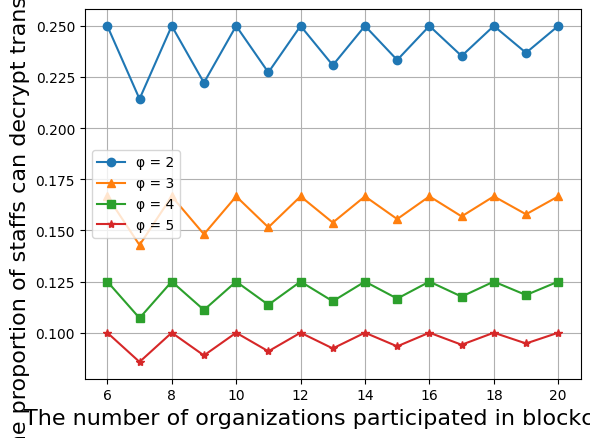

The matplotlib source for this figure:
# -*- coding:utf-8 -*-
# !/usr/bin/python

import matplotlib.pyplot as plt
import matplotlib.font_manager as font_manager

x = [6, 7, 8, 9, 10, 11, 12, 13, 14, 15, 16, 17, 18, 19, 20]

ps2 = [0.25, 0.214285714, 0.25, 0.222222222, 0.25, 0.227272727, 0.25, 0.230769231, 0.25, 0.233333333, 0.25, 0.235294118, 0.25, 0.236842105, 0.25]
ps3 = [0.166667, 0.142857, 0.166667, 0.148148, 0.166667, 0.151515, 0.166667, 0.153846, 0.166667, 0.155556, 0.166667, 0.156863, 0.166667, 0.157895, 0.166667]
ps4 = [0.125000, 0.107143, 0.125000, 0.111111, 0.125000, 0.113636, 0.125000, 0.115385, 0.125000, 0.116667, 0.125000, 0.117647, 0.125000, 0.118421, 0.125000]
ps5 = [0.100000, 0.085714, 0.100000, 0.088889, 0.100000, 0.090909, 0.100000, 0.092308, 0.100000, 0.093333, 0.100000, 0.094118, 0.100000, 0.094737, 0.100000]
ps6 = [0.083333, 0.071429, 0.083333, 0.074074, 0.083333, 0.075758, 0.083333, 0.076923, 0.083333, 0.077778, 0.083333, 0.078431, 0.083333, 0.078947, 0.083333]

fig, axes = plt.subplots()

csfont = {'fontname': 'Times New Roman'}
legendFont = font_manager.FontProperties(family='Times New Roman')
xylabelFont = font_manager.FontProperties(family='Times New Roman')
csXYLabelFont = {'fontproperties': xylabelFont}
axesFont = font_manager.FontProperties(family='Times New Roman')
csAxesFont = {'fontproperties': axesFont}

axes.plot(x, ps2, marker="o", label="φ = 2")
axes.plot(x, ps3, marker="^", label="φ = 3")
axes.plot(x, ps4, marker="s", label="φ = 4")
axes.plot(x, ps5, marker="*", label="φ = 5")

plt.xlabel("The number of organizations participated in blockchain", fontsize=16, **csfont)
plt.ylabel("The proportion of staffs can decrypt transaction", fontsize=16, **csfont)
plt.xticks(**csAxesFont)
plt.yticks(**csAxesFont)
plt.legend(prop=legendFont)
plt.grid()
plt.show()
